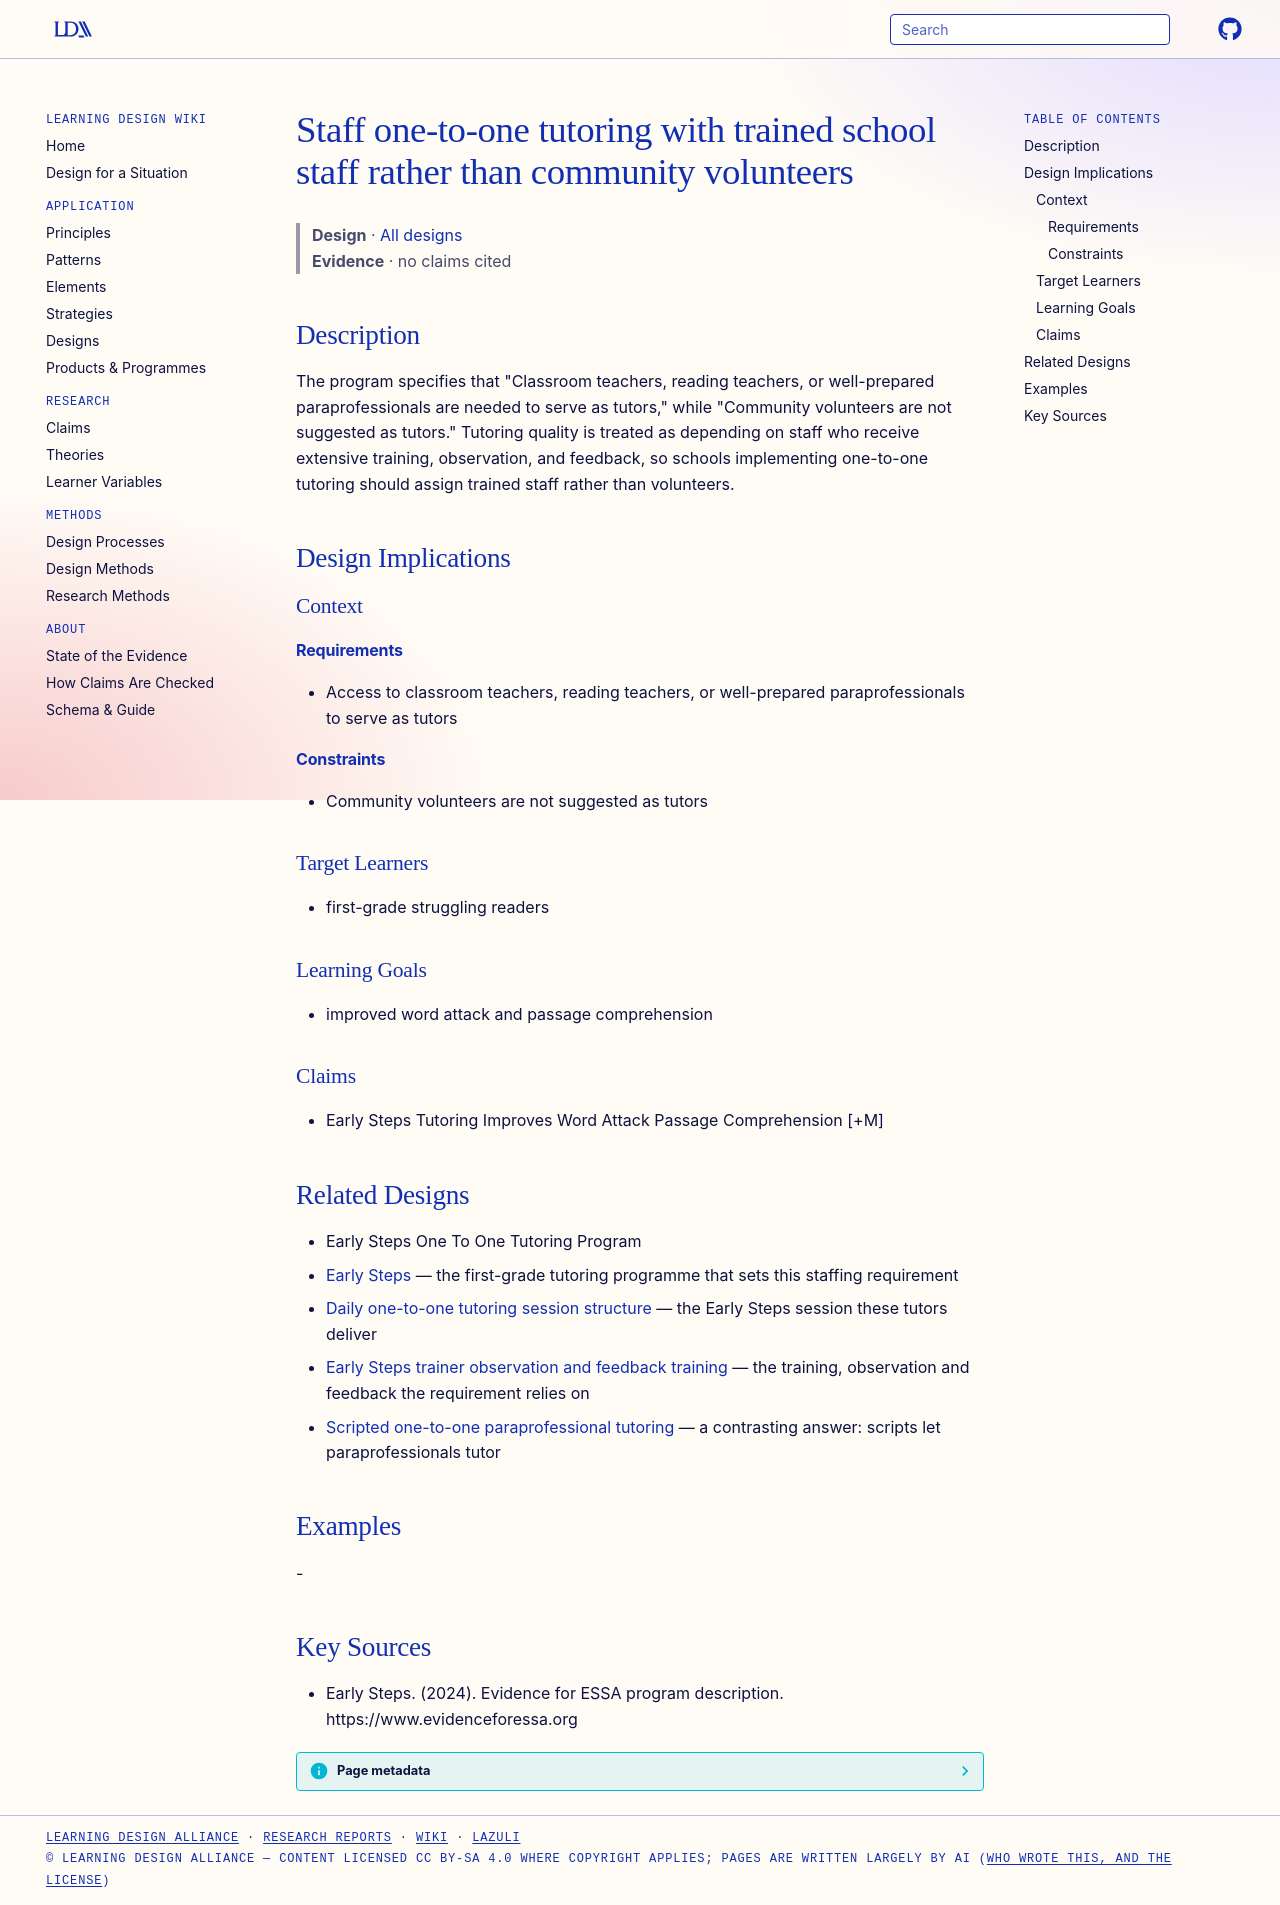

repository: Learning-Design-Alliance/learning-wiki · page: designs/trained-staff-not-volunteers-as-reading-tutors/index.html · generator: mkdocs

---
type: design
id: trained-staff-not-volunteers-as-reading-tutors
title: Staff one-to-one tutoring with trained school staff rather than community volunteers
description: "The program specifies that \"Classroom teachers, reading teachers, or well-prepared paraprofessionals are needed to serve as tutors,\" while \"Community volunteers are not suggested as tutors.\" Tutoring quality is treate..."
status: review
generated:
  by: "process:settle-candidates"
  at: 2026-10-15
sources:
  - id: early-steps-2024
    resource: "https://www.evidenceforessa.org"
    title: "Early Steps. (2024). Evidence for ESSA program description. https://www.evidenceforessa.org"
    author: Early Steps
---

# Staff one-to-one tutoring with trained school staff rather than community volunteers

> **Design** · [All designs](index.md)
> **Evidence** · no claims cited

## Description
The program specifies that "Classroom teachers, reading teachers, or well-prepared paraprofessionals are needed to serve as tutors," while "Community volunteers are not suggested as tutors." Tutoring quality is treated as depending on staff who receive extensive training, observation, and feedback, so schools implementing one-to-one tutoring should assign trained staff rather than volunteers.

## Design Implications

### Context
#### Requirements
- Access to classroom teachers, reading teachers, or well-prepared paraprofessionals to serve as tutors
#### Constraints
- Community volunteers are not suggested as tutors

### Target Learners
- first-grade struggling readers

### Learning Goals
- improved word attack and passage comprehension

### Claims
- Early Steps Tutoring Improves Word Attack Passage Comprehension [+M]

## Related Designs
- Early Steps One To One Tutoring Program
- [Early Steps](../products/early-steps.md) — the first-grade tutoring programme that sets this staffing requirement
- [Daily one-to-one tutoring session structure](early-steps-daily-tutoring-session-structure.md) — the Early Steps session these tutors deliver
- [Early Steps trainer observation and feedback training](../strategies/early-steps-trainer-observation-feedback-training.md) — the training, observation and feedback the requirement relies on
- [Scripted one-to-one paraprofessional tutoring](scripted-one-to-one-paraprofessional-tutoring.md) — a contrasting answer: scripts let paraprofessionals tutor

## Examples
-

## Key Sources
- Early Steps. (2024). Evidence for ESSA program description. https://www.evidenceforessa.org
